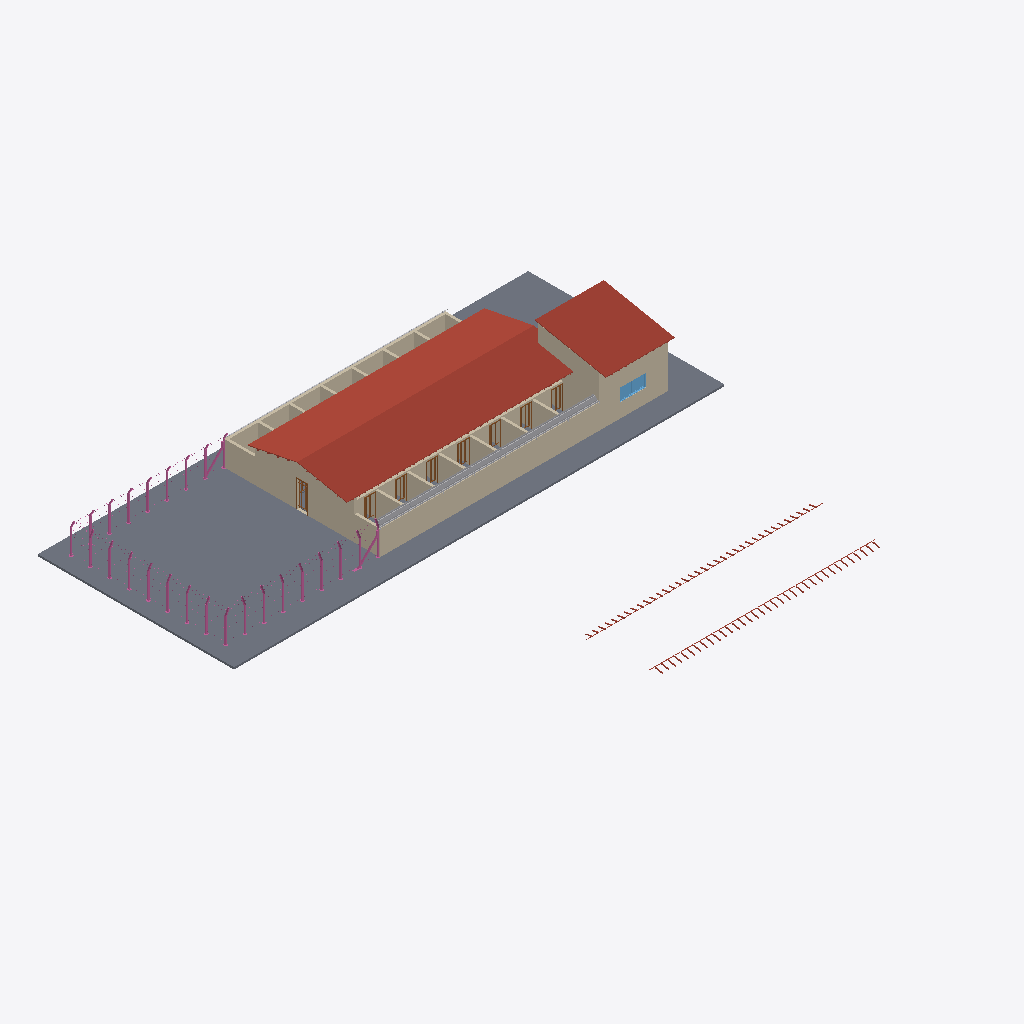
Isometric view of an IFC building model (IFC-SPF (STEP), schema IFC4, length unit metre), seen from the south-west, elements coloured by IFC class (only those large enough to see are counted): 24 walls (beige), 14 other elements (light grey), 8 doors (brown), 3 slabs (grey), 3 roofs (red-brown), 1 railing (pink), 1 window (light blue).
Extent 38.5 m × 35.9 m × 5.7 m (x, y, z). Storeys (3): Térreo at 0.00 m; Telhado Canil e Laje Deposito at 3.00 m; Telhado - Deposito at 5.00 m. Elements (189): 87 IfcBuildingElementProxy, 35 IfcWall, 32 IfcDoor, 14 IfcFlowTerminal, 8 IfcRoof, 8 IfcSlab, 2 IfcCovering, 2 IfcWindow, 1 IfcRailing.

HEADER;
FILE_DESCRIPTION(('ViewDefinition [ReferenceView_V1.2]','RevitIdentifiers [ContentGUID: f1e50779-4a79-4f94-a233-18289053fde1, VersionGUID: c2c8982e-218a-4f66-929a-db693aa8f9fd, NumberOfSaves: 47]','CoordinateReference [CoordinateBase: Coordenadas compartilhadas]','ExchangeRequirement [Architecture]'),'2;1');
FILE_NAME('CANIL.ifc','2026-11-12T18:37:42-03:00',(''),(''),'ODA SDAI 25.12','Autodesk - Revit 26.5.10.38 (PTB) - 26.5.10.38','');
FILE_SCHEMA(('IFC4'));
ENDSEC;
DATA;
#18=IFCPROJECT('3nvGTvIdbFbA8p62Xlh08H',#6,'00',$,$,'CONSTRUÇÃO DO CANIL DA 15º CIA PE','AR',(#13),#103143);
#37=IFCSITE('3nvGTvIdbFbA8p62Xlh08J',#6,'Default',$,$,#36,$,$,.ELEMENT.,(42,24,53,508911),(-71,-15,-29,-58837),0.0,$,$);
#22=IFCBUILDING('3nvGTvIdbFbA8p62Xlh08G',#6,'',$,$,#21,$,'',.ELEMENT.,$,$,#19);
#25=IFCBUILDINGSTOREY('3Zu5Bv0LOHrPC10026FoQQ',#6,'Térreo',$,$,#24,$,'Térreo',.ELEMENT.,-5.414336E-16);
#29=IFCBUILDINGSTOREY('2brF6PITrFB8tEpM247Uku',#6,'Telhado Canil e Laje Deposito',$,$,#28,$,'Telhado Canil e Laje Deposito',.ELEMENT.,2.9999999999999996);
#33=IFCBUILDINGSTOREY('1gsZA4XHfEc9UrIWRz7uGP',#6,'Telhado - Deposito',$,$,#32,$,'Telhado - Deposito',.ELEMENT.,4.999999999999999);
#7081=IFCSLAB('0g7JLWwuD1xwJCnQ_y_L5w',#6,'Piso:NormaDOM - Terreno - Grama:3772322',$,$,#7066,#7080,'3772322',.FLOOR.);
#70645=IFCROOF('0VrLacpU57IhhWD5$nxgvc',#6,'Telhado básico:NormaDOM - Telhado Fibrocimento Ondulado:3893129',$,$,#70598,$,'3893129',.NOTDEFINED.);
#97617=IFCROOF('0VrLacpU57IhhWD5$nxhSe',#6,'Telhado básico:NormaDOM - Telhado Fibrocimento Ondulado:3899079',$,$,#97595,$,'3899079',.NOTDEFINED.);
#66941=IFCWALL('0VrLacpU57IhhWD5$nxfdr',#6,'Parede básica:CRO5 - Alvenaria - 20cm - Tijolo Cerâmico:3887130',$,$,#66866,#66870,'3887130',.NOTDEFINED.);
#64611=IFCWALL('0VrLacpU57IhhWD5$nxeIl',#6,'Parede básica:CRO5 - Alvenaria - 20cm - Tijolo Cerâmico:3886400',$,$,#64564,#64568,'3886400',.NOTDEFINED.);
#66848=IFCWALL('0VrLacpU57IhhWD5$nxeTV',#6,'Parede básica:CRO5 - Alvenaria - 20cm - Tijolo Cerâmico:3886768',$,$,#66773,#66777,'3886768',.NOTDEFINED.);
#63586=IFCWALL('2M8hZ8yGD6sB6dzbUrjczl',#6,'Parede básica:CRO5 - Alvenaria - 20cm - Tijolo Cerâmico:3835942',$,$,#63525,#63529,'3835942',.NOTDEFINED.);
#102168=IFCRAILING('0g7JLWwuD1xwJCnQ_y_KhO',#6,'Guarda-corpo:Alambrado:3773440',$,$,#101271,#102167,'3773440',.NOTDEFINED.);
#2229=IFCWALL('0g7JLWwuD1xwJCnQ_y_L6G',#6,'Parede básica:CRO5 - Alvenaria - 20cm - Tijolo Cerâmico:3772232',$,$,#2180,#2184,'3772232',.NOTDEFINED.);
#2439=IFCWALL('0g7JLWwuD1xwJCnQ_y_L6F',#6,'Parede básica:CRO5 - Alvenaria - 20cm - Tijolo Cerâmico:3772247',$,$,#2364,#2368,'3772247',.NOTDEFINED.);
#70692=IFCROOF('0VrLacpU57IhhWD5$nxhhW',#6,'Vidraça inclinada:NormaDOM - Ripas:3896079',$,$,#70691,$,'3896079',.NOTDEFINED.);
#1703=IFCWALL('0g7JLWwuD1xwJCnQ_y_L7b',#6,'Parede básica:CRO5 - Alvenaria - 20cm - Tijolo Cerâmico:3772221',$,$,#1670,#1674,'3772221',.NOTDEFINED.);
#1652=IFCWALL('0g7JLWwuD1xwJCnQ_y_L7a',#6,'Parede básica:CRO5 - Alvenaria - 20cm - Tijolo Cerâmico:3772220',$,$,#1619,#1623,'3772220',.NOTDEFINED.);
#1856=IFCWALL('0g7JLWwuD1xwJCnQ_y_L6O',#6,'Parede básica:CRO5 - Alvenaria - 20cm - Tijolo Cerâmico:3772224',$,$,#1823,#1827,'3772224',.NOTDEFINED.);
#1601=IFCWALL('0g7JLWwuD1xwJCnQ_y_L7Z',#6,'Parede básica:CRO5 - Alvenaria - 20cm - Tijolo Cerâmico:3772219',$,$,#1568,#1572,'3772219',.NOTDEFINED.);
#1805=IFCWALL('0g7JLWwuD1xwJCnQ_y_L7d',#6,'Parede básica:CRO5 - Alvenaria - 20cm - Tijolo Cerâmico:3772223',$,$,#1772,#1776,'3772223',.NOTDEFINED.);
#1754=IFCWALL('0g7JLWwuD1xwJCnQ_y_L7c',#6,'Parede básica:CRO5 - Alvenaria - 20cm - Tijolo Cerâmico:3772222',$,$,#1721,#1725,'3772222',.NOTDEFINED.);
#64529=IFCWINDOW('25cNU1lg52lu4gpUGdpTZR',#6,'DOM - Janela Correr 2 Folhas:2.0 x 1.0:3884671',$,$,#103046,#64525,'3884671',0.9999999999999997,2.0,.WINDOW.,.NOTDEFINED.,$);
#99906=IFCBUILDINGELEMENTPROXY('0$_6n9LtH1duKuorH$NwVY',#6,'В_Панель для насадки:Панель:4016124',$,$,#99905,#99902,'4016124',.NOTDEFINED.);
#100587=IFCBUILDINGELEMENTPROXY('0$_6n9LtH1duKuorH$NwcV',#6,'В_Панель для насадки:Панель:4016513',$,$,#100586,#100583,'4016513',.NOTDEFINED.);
#99939=IFCBUILDINGELEMENTPROXY('0$_6n9LtH1duKuorH$NwVW',#6,'В_Панель для насадки:Панель:4016126',$,$,#99938,#99935,'4016126',.NOTDEFINED.);
#99954=IFCBUILDINGELEMENTPROXY('0$_6n9LtH1duKuorH$NwVX',#6,'В_Панель для насадки:Панель:4016127',$,$,#99953,#99950,'4016127',.NOTDEFINED.);
#99969=IFCBUILDINGELEMENTPROXY('0$_6n9LtH1duKuorH$NwWU',#6,'В_Панель для насадки:Панель:4016128',$,$,#99968,#99965,'4016128',.NOTDEFINED.);
#99924=IFCBUILDINGELEMENTPROXY('0$_6n9LtH1duKuorH$NwVZ',#6,'В_Панель для насадки:Панель:4016125',$,$,#99923,#99920,'4016125',.NOTDEFINED.);
#100602=IFCBUILDINGELEMENTPROXY('0$_6n9LtH1duKuorH$NwcS',#6,'В_Панель для насадки:Панель:4016514',$,$,#100601,#100598,'4016514',.NOTDEFINED.);
#63455=IFCSLAB('1KtX3oML55cw2VbM6A4N5t',#6,'Piso:NormaDOM - Revestimento - 5cm - Piso Concreto:3833811',$,$,#63422,#63450,'3833811',.FLOOR.);
#66760=IFCDOOR('0VrLacpU57IhhWD5$nxeH0',#6,'portao:PORTÃO FUNDO:3886511',$,$,#103127,#66756,'3886511',2.0999999999980443,0.8,.DOOR.,$,$);
#7007=IFCDOOR('0g7JLWwuD1xwJCnQ_y_L51',#6,'portao:portao:3772313',$,$,#102966,#7003,'3772313',1.7999999999980445,0.8,.DOOR.,$,$);
#903=IFCWALL('0g7JLWwuD1xwJCnQ_y_L71',#6,'Parede básica:CRO5 - Alvenaria - 20cm - Tijolo Cerâmico:3772185',$,$,#870,#874,'3772185',.NOTDEFINED.);
#852=IFCWALL('0g7JLWwuD1xwJCnQ_y_L70',#6,'Parede básica:CRO5 - Alvenaria - 20cm - Tijolo Cerâmico:3772184',$,$,#819,#823,'3772184',.NOTDEFINED.);
#1056=IFCWALL('0g7JLWwuD1xwJCnQ_y_L74',#6,'Parede básica:CRO5 - Alvenaria - 20cm - Tijolo Cerâmico:3772188',$,$,#1023,#1027,'3772188',.NOTDEFINED.);
#783=IFCWALL('0g7JLWwuD1xwJCnQ_y_L7F',#6,'Parede básica:CRO5 - Alvenaria - 20cm - Tijolo Cerâmico:3772183',$,$,#744,#748,'3772183',.NOTDEFINED.);
#1005=IFCWALL('0g7JLWwuD1xwJCnQ_y_L73',#6,'Parede básica:CRO5 - Alvenaria - 20cm - Tijolo Cerâmico:3772187',$,$,#972,#976,'3772187',.NOTDEFINED.);
#954=IFCWALL('0g7JLWwuD1xwJCnQ_y_L72',#6,'Parede básica:CRO5 - Alvenaria - 20cm - Tijolo Cerâmico:3772186',$,$,#921,#925,'3772186',.NOTDEFINED.);
#6975=IFCDOOR('0g7JLWwuD1xwJCnQ_y_L5F',#6,'portao:portao:3772311',$,$,#102926,#6971,'3772311',1.7999999999980445,0.8,.DOOR.,$,$);
#6991=IFCDOOR('0g7JLWwuD1xwJCnQ_y_L50',#6,'portao:portao:3772312',$,$,#102946,#6987,'3772312',1.7999999999980445,0.8,.DOOR.,$,$);
#7055=IFCDOOR('0g7JLWwuD1xwJCnQ_y_L54',#6,'portao:portao:3772316',$,$,#103026,#7051,'3772316',1.7999999999980445,0.8,.DOOR.,$,$);
#6959=IFCDOOR('0g7JLWwuD1xwJCnQ_y_L5E',#6,'portao:portao:3772310',$,$,#102906,#6955,'3772310',1.7999999999980445,0.8,.DOOR.,$,$);
#7039=IFCDOOR('0g7JLWwuD1xwJCnQ_y_L53',#6,'portao:portao:3772315',$,$,#103006,#7035,'3772315',1.7999999999980445,0.8,.DOOR.,$,$);
#7023=IFCDOOR('0g7JLWwuD1xwJCnQ_y_L52',#6,'portao:portao:3772314',$,$,#102986,#7019,'3772314',1.7999999999980445,0.8,.DOOR.,$,$);
#1958=IFCWALL('0g7JLWwuD1xwJCnQ_y_L6R',#6,'Parede básica:CRO5 - Alvenaria - 20cm - Tijolo Cerâmico:3772227',$,$,#1925,#1929,'3772227',.NOTDEFINED.);
#2162=IFCWALL('0g7JLWwuD1xwJCnQ_y_L6V',#6,'Parede básica:CRO5 - Alvenaria - 20cm - Tijolo Cerâmico:3772231',$,$,#2129,#2133,'3772231',.NOTDEFINED.);
#2009=IFCWALL('0g7JLWwuD1xwJCnQ_y_L6S',#6,'Parede básica:CRO5 - Alvenaria - 20cm - Tijolo Cerâmico:3772228',$,$,#1976,#1980,'3772228',.NOTDEFINED.);
#2111=IFCWALL('0g7JLWwuD1xwJCnQ_y_L6U',#6,'Parede básica:CRO5 - Alvenaria - 20cm - Tijolo Cerâmico:3772230',$,$,#2078,#2082,'3772230',.NOTDEFINED.);
#99815=IFCSLAB('2za2dPoaP1YAxvORCUVTMW',#6,'Piso:NormaDOM - Revestimento - 5cm - Piso Cerâmica 45x45cm:3986018',$,$,#99813,#99814,'3986018',.FLOOR.);
#1907=IFCWALL('0g7JLWwuD1xwJCnQ_y_L6Q',#6,'Parede básica:CRO5 - Alvenaria - 20cm - Tijolo Cerâmico:3772226',$,$,#1874,#1878,'3772226',.NOTDEFINED.);
#2060=IFCWALL('0g7JLWwuD1xwJCnQ_y_L6T',#6,'Parede básica:CRO5 - Alvenaria - 20cm - Tijolo Cerâmico:3772229',$,$,#2027,#2031,'3772229',.NOTDEFINED.);
#100617=IFCBUILDINGELEMENTPROXY('1kTNiSPkX9WPgfzkafNWc6',#6,'В_Панель для насадки:Панель:4017173',$,$,#100616,#100613,'4017173',.NOTDEFINED.);
#100632=IFCBUILDINGELEMENTPROXY('1kTNiSPkX9WPgfzkafNWc5',#6,'В_Панель для насадки:Панель:4017174',$,$,#100631,#100628,'4017174',.NOTDEFINED.);
#100647=IFCBUILDINGELEMENTPROXY('1kTNiSPkX9WPgfzkafNWc4',#6,'В_Панель для насадки:Панель:4017175',$,$,#100646,#100643,'4017175',.NOTDEFINED.);
#100662=IFCBUILDINGELEMENTPROXY('1kTNiSPkX9WPgfzkafNWcB',#6,'В_Панель для насадки:Панель:4017176',$,$,#100661,#100658,'4017176',.NOTDEFINED.);
#100677=IFCBUILDINGELEMENTPROXY('1kTNiSPkX9WPgfzkafNWcA',#6,'В_Панель для насадки:Панель:4017177',$,$,#100676,#100673,'4017177',.NOTDEFINED.);
#100692=IFCBUILDINGELEMENTPROXY('1kTNiSPkX9WPgfzkafNWc9',#6,'В_Панель для насадки:Панель:4017178',$,$,#100691,#100688,'4017178',.NOTDEFINED.);
#100707=IFCBUILDINGELEMENTPROXY('1kTNiSPkX9WPgfzkafNWc8',#6,'В_Панель для насадки:Панель:4017179',$,$,#100706,#100703,'4017179',.NOTDEFINED.);
ENDSEC;
